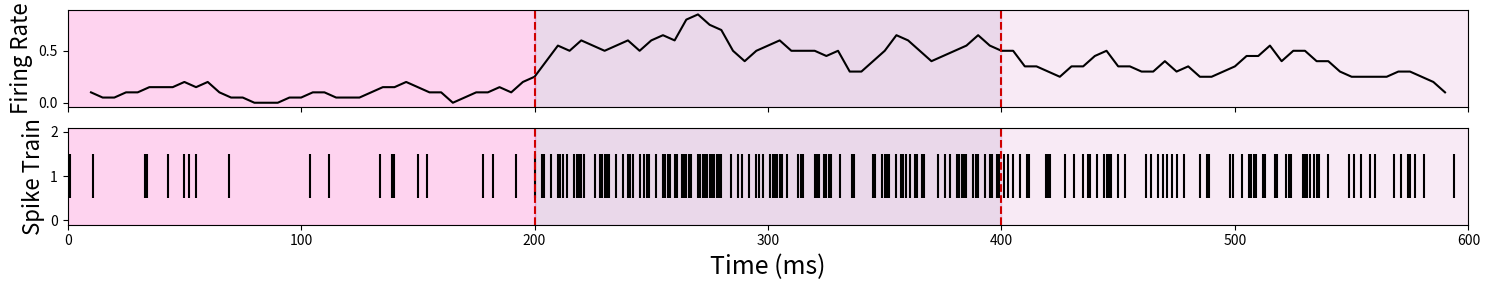
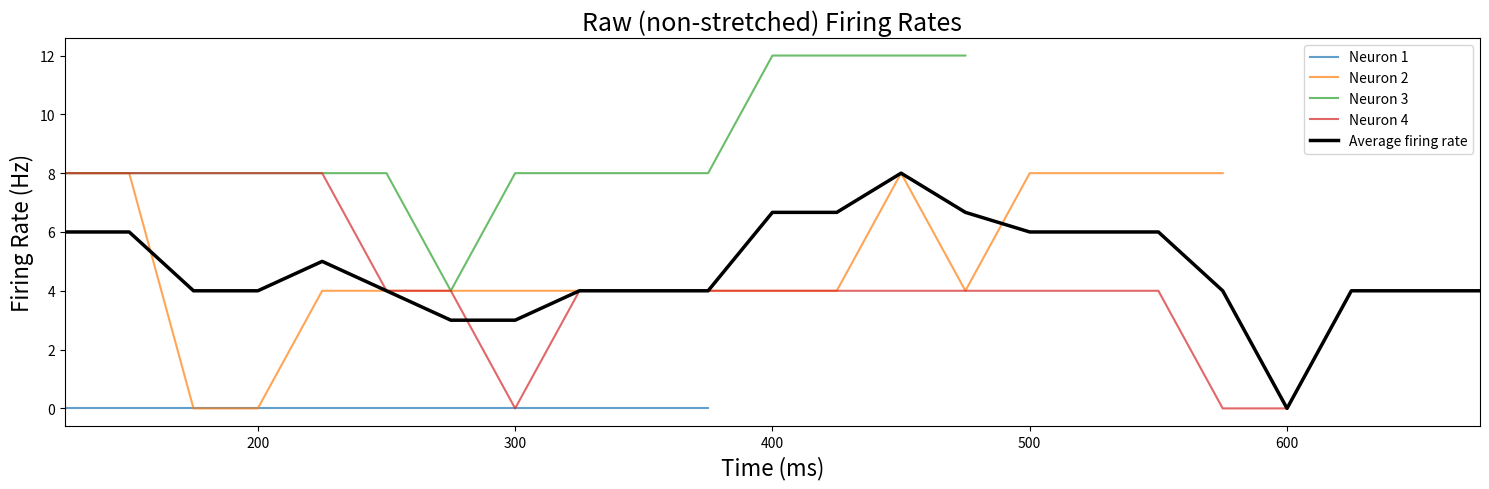
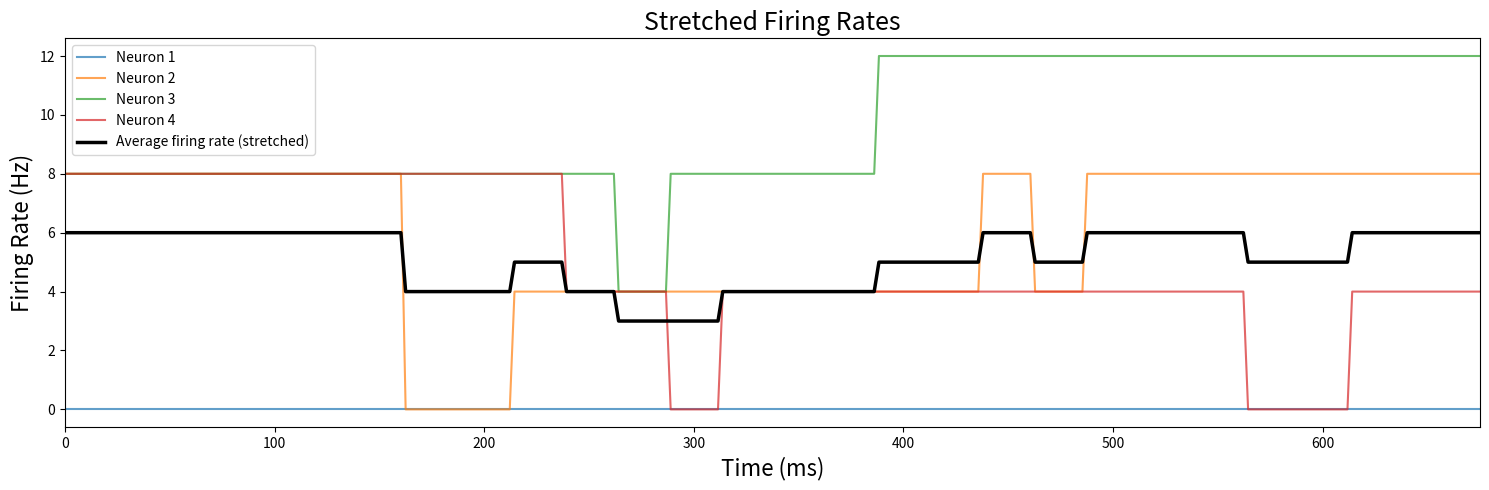
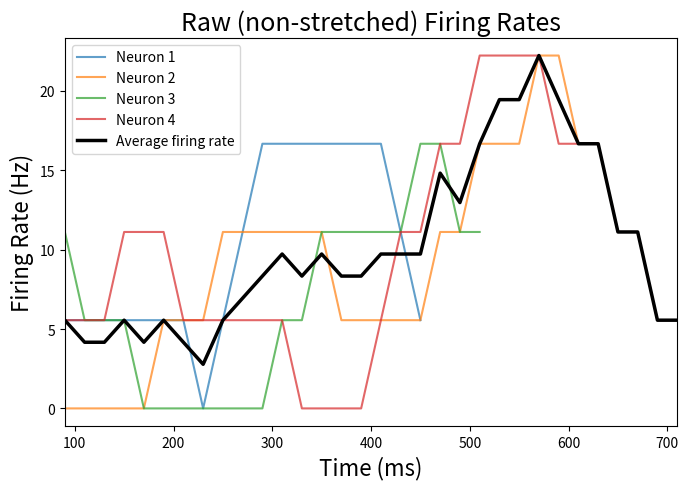
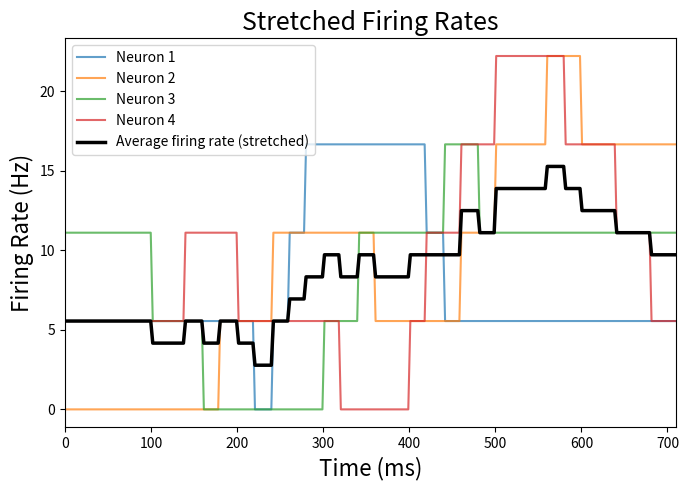
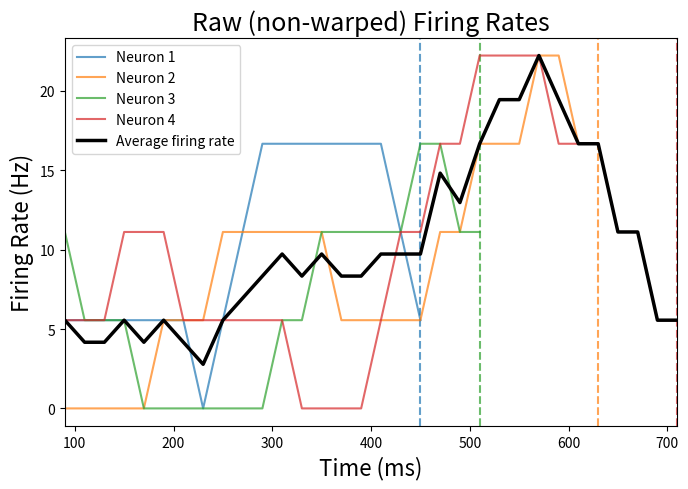
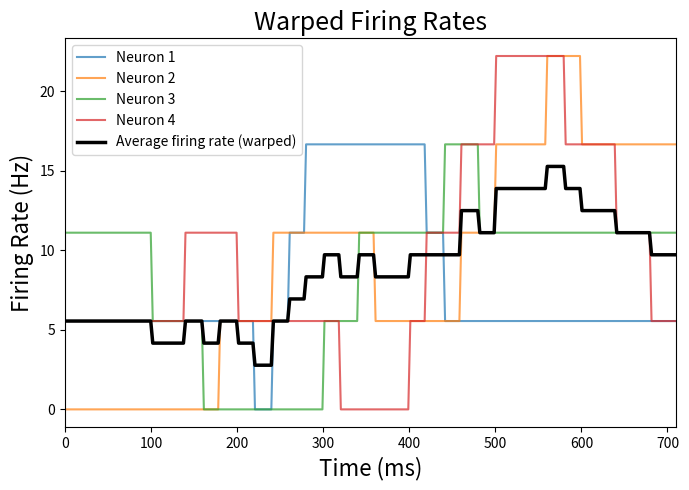
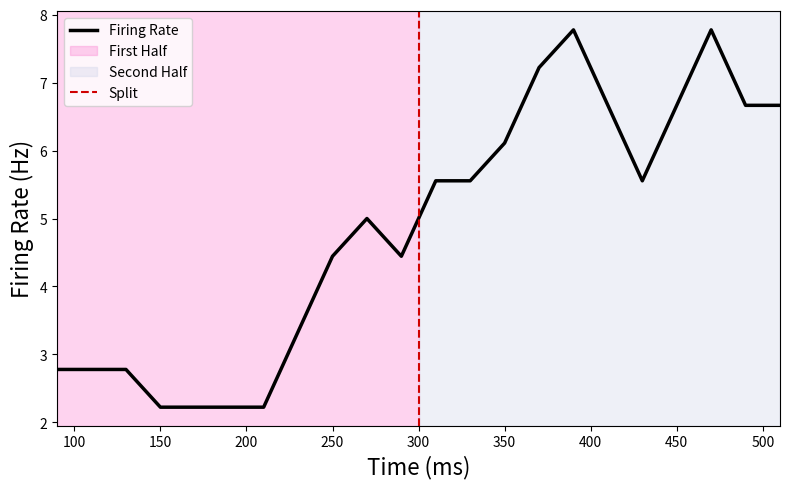

Write the Python code that produced these figures, in order.
#!/usr/bin/env python3
# -*- coding: utf-8 -*-
"""
Created on Wed Jul 31 14:22:29 2024

@author: vincentcalia-bogan
"""


import numpy as np
import matplotlib.pyplot as plt


# Function to calculate firing rate using sliding window
def calc_fr_rr(state_spike_array, window_length, step_size):
    num_bins = max((state_spike_array.shape[1] - window_length) // step_size + 1, 1)
    nrn_num, time_num = state_spike_array.shape
    firing_rate = np.zeros((nrn_num, num_bins))
    for bin_ini in range(num_bins):
        start_bin = bin_ini * step_size
        end_bin = min(start_bin + window_length, time_num)
        num_spikes = np.sum(state_spike_array[:, start_bin:end_bin], axis=-1)
        firing_rate[:, bin_ini] = num_spikes / (window_length)  # Convert to Hz
    return firing_rate


# Generate a spike train with three different states
np.random.seed(42)
total_time = 600
changepoints = [200, 400]
spike_train = np.zeros((1, total_time))  # Single neuron spike train

# State 1: Low firing rate
spike_train[0, : changepoints[0]] = np.random.binomial(1, 0.1, changepoints[0])

# State 2: High firing rate
spike_train[0, changepoints[0] : changepoints[1]] = np.random.binomial(
    1, 0.5, changepoints[1] - changepoints[0]
)

# State 3: Moderate firing rate
spike_train[0, changepoints[1] :] = np.random.binomial(
    1, 0.3, total_time - changepoints[1]
)

# Calculate sliding window firing rate
window_length = 20
step_size = 5
firing_rate = calc_fr_rr(spike_train, window_length, step_size)

# Plotting
fig, ax = plt.subplots(2, 1, figsize=(15, 3), sharex=True)

# Plot the firing rate
ax[0].plot(
    np.arange(firing_rate.shape[1]) * step_size + window_length / 2,
    firing_rate[0],
    color="black",
)
ax[0].set_ylabel("Firing Rate", fontsize=16)
# ax[0].set_title('Sliding-Window Firing Rate and Spike Train with Changepoints')

# Highlight state changes
colors = ["#FC6ECB", "#BC7FBC", "#E8BBDF", "#C7CEE7"]

# Shade the first epoch
ax[0].axvspan(0, changepoints[0], color=colors[0], alpha=0.3)
ax[1].axvspan(0, changepoints[0], color=colors[0], alpha=0.3)

# Shade subsequent epochs
for i, cp in enumerate(changepoints):
    ax[0].axvspan(
        cp,
        changepoints[i + 1] if i + 1 < len(changepoints) else total_time,
        color=colors[i + 1],
        alpha=0.3,
    )
    ax[1].axvspan(
        cp,
        changepoints[i + 1] if i + 1 < len(changepoints) else total_time,
        color=colors[i + 1],
        alpha=0.3,
    )

# Plot the spike train
ax[1].eventplot(
    np.where(spike_train[0] == 1)[0], orientation="horizontal", colors="black"
)
ax[1].set_xlabel("Time (ms)", fontsize=18)
ax[1].set_ylabel("Spike Train", fontsize=16)

# Indicate changepoints with vertical lines
for cp in changepoints:
    ax[0].axvline(cp, color="#D00000", linestyle="--")
    ax[1].axvline(cp, color="#D00000", linestyle="--")

# Adjust the margins to remove the white space
plt.subplots_adjust(left=0.05, right=0.95, top=0.9, bottom=0.1)
ax[0].margins(x=0)
ax[1].margins(x=0)

plt.tight_layout()
plt.show()


# eg warping fig.
import numpy as np
import matplotlib.pyplot as plt
from scipy.interpolate import interp1d


# Function to calculate firing rate using sliding window
def calc_fr_rr(state_spike_array, window_length, step_size):
    num_bins = max((state_spike_array.shape[1] - window_length) // step_size + 1, 1)
    nrn_num, time_num = state_spike_array.shape
    firing_rate = np.zeros((nrn_num, num_bins))
    for bin_ini in range(num_bins):
        start_bin = bin_ini * step_size
        end_bin = min(start_bin + window_length, time_num)
        num_spikes = np.sum(state_spike_array[:, start_bin:end_bin], axis=-1)
        firing_rate[:, bin_ini] = num_spikes / (
            window_length * 0.001
        )  # Convert to Hz (window in ms)
    return firing_rate


# -------------------------
# Generate 4 neurons with different durations
np.random.seed(42)
neuron_durations = [500, 700, 600, 800]  # Different lengths (ms)

neurons = []
target_firing_rates = np.random.uniform(
    4, 7, size=4
)  # Random target FR between 3 and 7 Hz

print("Target firing rates (Hz) per neuron:", target_firing_rates)

for dur, fr_target in zip(neuron_durations, target_firing_rates):
    # Approximate spike probability per ms
    spike_prob_per_ms = fr_target / 1000  # (Hz is spikes/sec, ms is 1/1000 sec)
    spikes = np.random.binomial(1, spike_prob_per_ms, dur)
    neurons.append(spikes)

# Make them into a ragged list first
# Then pad them with NaN to the longest
max_length = max(len(nrn) for nrn in neurons)
neurons_padded = []

for nrn in neurons:
    padded = np.full(max_length, np.nan)
    padded[: len(nrn)] = nrn
    neurons_padded.append(padded)

neurons_padded = np.vstack(neurons_padded)  # Shape: (4 neurons, max_length)

# -------------------------
# Calculate firing rates
window_length = 250  # ms window (adjusted for smoothing, better for 3–7 Hz)
step_size = 25  # ms step
firing_rates = []

for nrn_idx in range(neurons_padded.shape[0]):
    valid_spikes = neurons_padded[nrn_idx][~np.isnan(neurons_padded[nrn_idx])]
    valid_spikes = valid_spikes.reshape(1, -1)  # calc_fr_rr expects (n_neurons, time)
    fr = calc_fr_rr(valid_spikes, window_length, step_size)
    # Now pad back to common length
    padded_fr = np.full(
        (fr.shape[0], (max_length - window_length) // step_size + 1), np.nan
    )
    padded_fr[:, : fr.shape[1]] = fr
    firing_rates.append(padded_fr[0])

firing_rates = np.vstack(firing_rates)  # Shape: (4, num_bins)

# Calculate average firing rate (ignoring NaNs)
avg_firing_rate = np.nanmean(firing_rates, axis=0)

# -------------------------
# Plot 1: Original firing rates (padded)
time_vector = np.arange(firing_rates.shape[1]) * step_size + window_length / 2

fig, ax = plt.subplots(figsize=(15, 5))

for idx in range(firing_rates.shape[0]):
    ax.plot(time_vector, firing_rates[idx], label=f"Neuron {idx+1}", alpha=0.7)

ax.plot(
    time_vector,
    avg_firing_rate,
    color="black",
    linewidth=2.5,
    label="Average firing rate",
)

ax.set_xlabel("Time (ms)", fontsize=16)
ax.set_ylabel("Firing Rate (Hz)", fontsize=16)
ax.set_title("Raw (non-stretched) Firing Rates", fontsize=18)
ax.legend()
ax.margins(x=0)
plt.tight_layout()
plt.show()

# -------------------------
# Stretching: interpolate each neuron to same length
interp_len = 300  # Define a common stretched length
new_time = np.linspace(0, time_vector[-1], interp_len)

firing_rates_stretched = []

for idx in range(firing_rates.shape[0]):
    valid_mask = ~np.isnan(firing_rates[idx])
    old_time_valid = time_vector[valid_mask]
    fr_valid = firing_rates[idx][valid_mask]
    if len(old_time_valid) < 2:
        stretched = np.full(interp_len, np.nan)
    else:
        interpolator = interp1d(
            old_time_valid, fr_valid, kind="nearest", fill_value="extrapolate"
        )
        stretched = interpolator(new_time)
    firing_rates_stretched.append(stretched)

firing_rates_stretched = np.vstack(firing_rates_stretched)

avg_firing_rate_stretched = np.nanmean(firing_rates_stretched, axis=0)

# -------------------------
# Plot 2: Stretched firing rates
fig, ax = plt.subplots(figsize=(15, 5))

for idx in range(firing_rates_stretched.shape[0]):
    ax.plot(new_time, firing_rates_stretched[idx], label=f"Neuron {idx+1}", alpha=0.7)

ax.plot(
    new_time,
    avg_firing_rate_stretched,
    color="black",
    linewidth=2.5,
    label="Average firing rate (stretched)",
)

ax.set_xlabel("Time (ms)", fontsize=16)
ax.set_ylabel("Firing Rate (Hz)", fontsize=16)
ax.set_title("Stretched Firing Rates", fontsize=18)
ax.legend()
ax.margins(x=0)
plt.tight_layout()
plt.show()


import numpy as np
import matplotlib.pyplot as plt
from scipy.interpolate import interp1d


# Function to calculate firing rate using sliding window
def calc_fr_rr(state_spike_array, window_length, step_size):
    num_bins = max((state_spike_array.shape[1] - window_length) // step_size + 1, 1)
    nrn_num, time_num = state_spike_array.shape
    firing_rate = np.zeros((nrn_num, num_bins))
    for bin_ini in range(num_bins):
        start_bin = bin_ini * step_size
        end_bin = min(start_bin + window_length, time_num)
        num_spikes = np.sum(state_spike_array[:, start_bin:end_bin], axis=-1)
        firing_rate[:, bin_ini] = num_spikes / (
            window_length * 0.001
        )  # Convert to Hz (window in ms)
    return firing_rate


# -------------------------
# Generate 4 neurons with different durations and controlled dynamics
np.random.seed(42)
neuron_durations = [550, 720, 600, 800]  # Different lengths (ms)

neurons = []
base_firing_rates = np.random.uniform(3, 7, size=4)  # Base target FR between 3 and 7 Hz

print("Base firing rates (Hz) per neuron:", base_firing_rates)

for dur, fr_target in zip(neuron_durations, base_firing_rates):
    spike_prob_per_ms = fr_target / 1000  # Convert Hz to prob per ms

    # Create structured modulation:
    time = np.linspace(0, 1, dur)
    modulation = (
        -0.5 * np.exp(-((time - 0.33) ** 2) / (2 * 0.01))  # Dip around 1/3
        + 1.3 * np.exp(-((time - 0.66) ** 2) / (2 * 0.01))  # Rise/peak around 2/3
        - 0.3 * np.exp(-((time - 0.9) ** 2) / (2 * 0.005))  # Small settling near end
    )
    modulation += 1.9 * np.random.randn(dur)  # Add small random noise

    # Final dynamic firing probability
    dynamic_spike_prob = np.clip(
        spike_prob_per_ms * (1 + modulation), 0.0005, 0.05
    )  # Cap at realistic spike probs

    # Sample spikes
    spikes = np.random.binomial(1, dynamic_spike_prob)
    neurons.append(spikes)

# -------------------------
# Pad shorter neurons with NaNs to match the longest
max_length = max(len(nrn) for nrn in neurons)
neurons_padded = []

for nrn in neurons:
    padded = np.full(max_length, np.nan)
    padded[: len(nrn)] = nrn
    neurons_padded.append(padded)

neurons_padded = np.vstack(neurons_padded)  # Shape: (4 neurons, max_length)

# -------------------------
# Calculate firing rates
window_length = 180  # ms window
step_size = 20  # ms step
firing_rates = []

for nrn_idx in range(neurons_padded.shape[0]):
    valid_spikes = neurons_padded[nrn_idx][~np.isnan(neurons_padded[nrn_idx])]
    valid_spikes = valid_spikes.reshape(1, -1)  # calc_fr_rr expects (n_neurons, time)
    fr = calc_fr_rr(valid_spikes, window_length, step_size)
    # Now pad back to common length
    padded_fr = np.full(
        (fr.shape[0], (max_length - window_length) // step_size + 1), np.nan
    )
    padded_fr[:, : fr.shape[1]] = fr
    firing_rates.append(padded_fr[0])

firing_rates = np.vstack(firing_rates)  # Shape: (4, num_bins)

# Calculate average firing rate (ignoring NaNs)
avg_firing_rate = np.nanmean(firing_rates, axis=0)

# -------------------------
# Plot 1: Original firing rates (padded)
time_vector = np.arange(firing_rates.shape[1]) * step_size + window_length / 2

fig, ax = plt.subplots(figsize=(7, 5))

for idx in range(firing_rates.shape[0]):
    ax.plot(time_vector, firing_rates[idx], label=f"Neuron {idx+1}", alpha=0.7)

ax.plot(
    time_vector,
    avg_firing_rate,
    color="black",
    linewidth=2.5,
    label="Average firing rate",
)

ax.set_xlabel("Time (ms)", fontsize=16)
ax.set_ylabel("Firing Rate (Hz)", fontsize=16)
ax.set_title("Raw (non-stretched) Firing Rates", fontsize=18)
ax.legend()
ax.margins(x=0)
plt.tight_layout()
plt.show()

# -------------------------
# Stretching: interpolate each neuron to same length
interp_len = 300  # Define a common stretched length
new_time = np.linspace(0, time_vector[-1], interp_len)

firing_rates_stretched = []

for idx in range(firing_rates.shape[0]):
    valid_mask = ~np.isnan(firing_rates[idx])
    old_time_valid = time_vector[valid_mask]
    fr_valid = firing_rates[idx][valid_mask]
    if len(old_time_valid) < 2:
        stretched = np.full(interp_len, np.nan)
    else:
        interpolator = interp1d(
            old_time_valid, fr_valid, kind="nearest", fill_value="extrapolate"
        )
        stretched = interpolator(new_time)
    firing_rates_stretched.append(stretched)

firing_rates_stretched = np.vstack(firing_rates_stretched)

avg_firing_rate_stretched = np.nanmean(firing_rates_stretched, axis=0)

# -------------------------
# Plot 2: Stretched firing rates
fig, ax = plt.subplots(figsize=(7, 5))

for idx in range(firing_rates_stretched.shape[0]):
    ax.plot(new_time, firing_rates_stretched[idx], label=f"Neuron {idx+1}", alpha=0.7)

ax.plot(
    new_time,
    avg_firing_rate_stretched,
    color="black",
    linewidth=2.5,
    label="Average firing rate (stretched)",
)

ax.set_xlabel("Time (ms)", fontsize=16)
ax.set_ylabel("Firing Rate (Hz)", fontsize=16)
ax.set_title("Stretched Firing Rates", fontsize=18)
ax.legend()
ax.margins(x=0)
plt.tight_layout()
plt.show()


import numpy as np
import matplotlib.pyplot as plt
from scipy.interpolate import interp1d


# Function to calculate firing rate using sliding window
def calc_fr_rr(state_spike_array, window_length, step_size):
    num_bins = max((state_spike_array.shape[1] - window_length) // step_size + 1, 1)
    nrn_num, time_num = state_spike_array.shape
    firing_rate = np.zeros((nrn_num, num_bins))
    for bin_ini in range(num_bins):
        start_bin = bin_ini * step_size
        end_bin = min(start_bin + window_length, time_num)
        num_spikes = np.sum(state_spike_array[:, start_bin:end_bin], axis=-1)
        firing_rate[:, bin_ini] = num_spikes / (
            window_length * 0.001
        )  # Convert to Hz (window in ms)
    return firing_rate


# -------------------------
# Generate 4 neurons with different durations and controlled dynamics
np.random.seed(42)
neuron_durations = [550, 720, 600, 800]  # Different lengths (ms)

neurons = []
base_firing_rates = np.random.uniform(3, 7, size=4)  # Base target FR between 3 and 7 Hz

print("Base firing rates (Hz) per neuron:", base_firing_rates)

for dur, fr_target in zip(neuron_durations, base_firing_rates):
    spike_prob_per_ms = fr_target / 1000  # Convert Hz to prob per ms

    # Create structured modulation:
    time = np.linspace(0, 1, dur)
    modulation = (
        -0.5 * np.exp(-((time - 0.33) ** 2) / (2 * 0.01))  # Dip around 1/3
        + 1.3 * np.exp(-((time - 0.66) ** 2) / (2 * 0.01))  # Rise/peak around 2/3
        - 0.3 * np.exp(-((time - 0.9) ** 2) / (2 * 0.005))  # Small settling near end
    )
    modulation += 1.9 * np.random.randn(dur)  # Add big random noise

    # Final dynamic firing probability
    dynamic_spike_prob = np.clip(
        spike_prob_per_ms * (1 + modulation), 0.0005, 0.05
    )  # Cap at realistic spike probs

    # Sample spikes
    spikes = np.random.binomial(1, dynamic_spike_prob)
    neurons.append(spikes)

# -------------------------
# Pad shorter neurons with NaNs to match the longest
max_length = max(len(nrn) for nrn in neurons)
neurons_padded = []

for nrn in neurons:
    padded = np.full(max_length, np.nan)
    padded[: len(nrn)] = nrn
    neurons_padded.append(padded)

neurons_padded = np.vstack(neurons_padded)  # Shape: (4 neurons, max_length)

# -------------------------
# Calculate firing rates
window_length = 180  # ms window
step_size = 20  # ms step
firing_rates = []

for nrn_idx in range(neurons_padded.shape[0]):
    valid_spikes = neurons_padded[nrn_idx][~np.isnan(neurons_padded[nrn_idx])]
    valid_spikes = valid_spikes.reshape(1, -1)  # calc_fr_rr expects (n_neurons, time)
    fr = calc_fr_rr(valid_spikes, window_length, step_size)
    # Now pad back to common length
    padded_fr = np.full(
        (fr.shape[0], (max_length - window_length) // step_size + 1), np.nan
    )
    padded_fr[:, : fr.shape[1]] = fr
    firing_rates.append(padded_fr[0])

firing_rates = np.vstack(firing_rates)  # Shape: (4, num_bins)

# Calculate average firing rate (ignoring NaNs)
avg_firing_rate = np.nanmean(firing_rates, axis=0)

# -------------------------
# Plot 1: Original firing rates (padded) with vertical dashed lines
time_vector = np.arange(firing_rates.shape[1]) * step_size + window_length / 2

fig, ax = plt.subplots(figsize=(7, 5))

colors = plt.cm.tab10.colors  # Grab a standard colormap (tab10)

for idx in range(firing_rates.shape[0]):
    (line,) = ax.plot(
        time_vector,
        firing_rates[idx],
        label=f"Neuron {idx+1}",
        alpha=0.7,
        color=colors[idx % len(colors)],
    )

    # Find the index where NaNs start
    valid_mask = ~np.isnan(firing_rates[idx])
    if np.any(valid_mask):
        last_valid_idx = np.where(valid_mask)[0][-1]
        last_valid_time = time_vector[last_valid_idx]
        ax.axvline(
            x=last_valid_time,
            color=colors[idx % len(colors)],
            linestyle="--",
            alpha=0.7,
        )

# Plot average
ax.plot(
    time_vector,
    avg_firing_rate,
    color="black",
    linewidth=2.5,
    label="Average firing rate",
)

ax.set_xlabel("Time (ms)", fontsize=16)
ax.set_ylabel("Firing Rate (Hz)", fontsize=16)
ax.set_title("Raw (non-warped) Firing Rates", fontsize=18)
ax.legend()
ax.margins(x=0)
plt.tight_layout()
plt.show()

# -------------------------
# Stretching: interpolate each neuron to same length
interp_len = 300  # Define a common stretched length
new_time = np.linspace(0, time_vector[-1], interp_len)

firing_rates_stretched = []

for idx in range(firing_rates.shape[0]):
    valid_mask = ~np.isnan(firing_rates[idx])
    old_time_valid = time_vector[valid_mask]
    fr_valid = firing_rates[idx][valid_mask]
    if len(old_time_valid) < 2:
        stretched = np.full(interp_len, np.nan)
    else:
        interpolator = interp1d(
            old_time_valid, fr_valid, kind="nearest", fill_value="extrapolate"
        )
        stretched = interpolator(new_time)
    firing_rates_stretched.append(stretched)

firing_rates_stretched = np.vstack(firing_rates_stretched)

avg_firing_rate_stretched = np.nanmean(firing_rates_stretched, axis=0)

# -------------------------
# Plot 2: Stretched firing rates
fig, ax = plt.subplots(figsize=(7, 5))

for idx in range(firing_rates_stretched.shape[0]):
    ax.plot(
        new_time,
        firing_rates_stretched[idx],
        label=f"Neuron {idx+1}",
        alpha=0.7,
        color=colors[idx % len(colors)],
    )

ax.plot(
    new_time,
    avg_firing_rate_stretched,
    color="black",
    linewidth=2.5,
    label="Average firing rate (warped)",
)

ax.set_xlabel("Time (ms)", fontsize=16)
ax.set_ylabel("Firing Rate (Hz)", fontsize=16)
ax.set_title("Warped Firing Rates", fontsize=18)
ax.legend()
ax.margins(x=0)
plt.tight_layout()
plt.show()


# t-test fig:

import numpy as np
import matplotlib.pyplot as plt
from scipy.interpolate import interp1d
from scipy.stats import mannwhitneyu


# Function to calculate firing rate using sliding window
def calc_fr_rr(state_spike_array, window_length, step_size):
    num_bins = max((state_spike_array.shape[1] - window_length) // step_size + 1, 1)
    nrn_num, time_num = state_spike_array.shape
    firing_rate = np.zeros((nrn_num, num_bins))
    for bin_ini in range(num_bins):
        start_bin = bin_ini * step_size
        end_bin = min(start_bin + window_length, time_num)
        num_spikes = np.sum(state_spike_array[:, start_bin:end_bin], axis=-1)
        firing_rate[:, bin_ini] = num_spikes / (
            window_length * 0.001
        )  # Convert to Hz (window in ms)
    return firing_rate


# -------------------------
# Settings
np.random.seed(42)
n_neurons = 10
total_duration = 600  # ms per neuron
window_length = 180  # ms window
step_size = 20  # ms step

# Define first and second half durations
first_half_duration = total_duration // 2
second_half_duration = total_duration - first_half_duration

# Pre-allocate
all_firing_rates = []

# -------------------------
# Generate spike trains for each neuron
for neuron_idx in range(n_neurons):
    # Base firing probabilities
    first_half_base_rate = 3 / 1000  # 3 Hz
    second_half_base_rate = 7 / 1000  # 7 Hz

    # Structured modulation + noise
    time_first = np.linspace(0, 1, first_half_duration)
    time_second = np.linspace(0, 1, second_half_duration)

    first_half_modulation = 0.2 * np.sin(
        2 * np.pi * 2 * time_first
    ) + 0.5 * np.random.randn(first_half_duration)
    second_half_modulation = 0.2 * np.sin(
        2 * np.pi * 3 * time_second
    ) + 0.5 * np.random.randn(second_half_duration)

    first_half_spike_prob = np.clip(
        first_half_base_rate * (1 + first_half_modulation), 0.0005, 0.05
    )
    second_half_spike_prob = np.clip(
        second_half_base_rate * (1 + second_half_modulation), 0.0005, 0.05
    )

    # Generate spikes
    first_half_spikes = np.random.binomial(1, first_half_spike_prob)
    second_half_spikes = np.random.binomial(1, second_half_spike_prob)

    spike_train = np.concatenate([first_half_spikes, second_half_spikes])

    # Calculate firing rate for this neuron
    spike_train_reshaped = spike_train.reshape(1, -1)
    firing_rate = calc_fr_rr(spike_train_reshaped, window_length, step_size)
    firing_rate = firing_rate[0]  # (drop neuron axis)

    all_firing_rates.append(firing_rate)

# Stack into an array
all_firing_rates = np.vstack(all_firing_rates)  # Shape: (n_neurons, time_bins)

# Average firing rate across neurons
avg_firing_rate = np.nanmean(all_firing_rates, axis=0)

# -------------------------
# Time vector
time_vector = np.arange(avg_firing_rate.shape[0]) * step_size + window_length / 2

# -------------------------
# Statistical test: first half vs second half of the average
split_idx = avg_firing_rate.shape[0] // 2
first_half_fr = avg_firing_rate[:split_idx]
second_half_fr = avg_firing_rate[split_idx:]

u_stat, p_value = mannwhitneyu(first_half_fr, second_half_fr, alternative="two-sided")

print(f"Mann-Whitney U test (average): U = {u_stat:.3f}, p = {p_value:.5f}")
if p_value < 0.05:
    print(
        "✅ Statistically significant difference between halves (average firing rate)."
    )
else:
    print("❌ No significant difference between halves.")

# -------------------------
# Plot
fig, ax = plt.subplots(figsize=(8, 5))

ax.plot(time_vector, avg_firing_rate, color="black", linewidth=2.5, label="Firing Rate")

# Shade halves
ax.axvspan(time_vector[0], 300, color="#FC6ECB", alpha=0.3, label="First Half")
ax.axvspan(300, time_vector[-1], color="#C7CEE7", alpha=0.3, label="Second Half")

# Line at split
ax.axvline(300, color="#D00000", linestyle="--", label="Split")

ax.set_xlabel("Time (ms)", fontsize=16)
ax.set_ylabel("Firing Rate (Hz)", fontsize=16)
ax.set_title("", fontsize=18)
ax.legend()
ax.margins(x=0)
plt.tight_layout()
plt.show()

# colors = ['#FC6ECB', '#BC7FBC', '#E8BBDF', '#C7CEE7']
